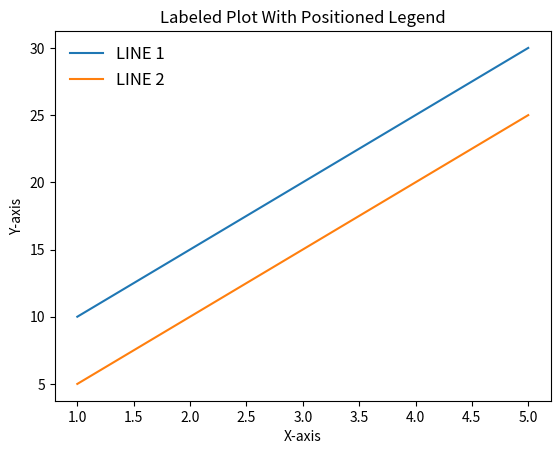

Source code (Python):
import matplotlib.pyplot as plt

# Définition des données pour le tracé
x = [1, 2, 3, 4, 5]
y = [10, 15, 20, 25, 30]
z = [5, 10, 15, 20, 25]

# Création du premier tracé avec l'étiquette 'LINE 1'
plt.plot(x, y, label='LINE 1')

# Création du deuxième tracé avec l'étiquette 'LINE 2'
plt.plot(x, z, label='LINE 2')

# Ajout des étiquettes pour les axes x et y
plt.xlabel('X-axis')
plt.ylabel('Y-axis')

# Ajout d'un titre au tracé
plt.title('Labeled Plot With Positioned Legend')

# Ajout d'une légende au tracé dans le coin supérieur gauche, avec une taille de police de 12 et sans cadre
plt.legend(loc='upper left', fontsize=12, frameon=False)

# Affichage du tracé
plt.show()
